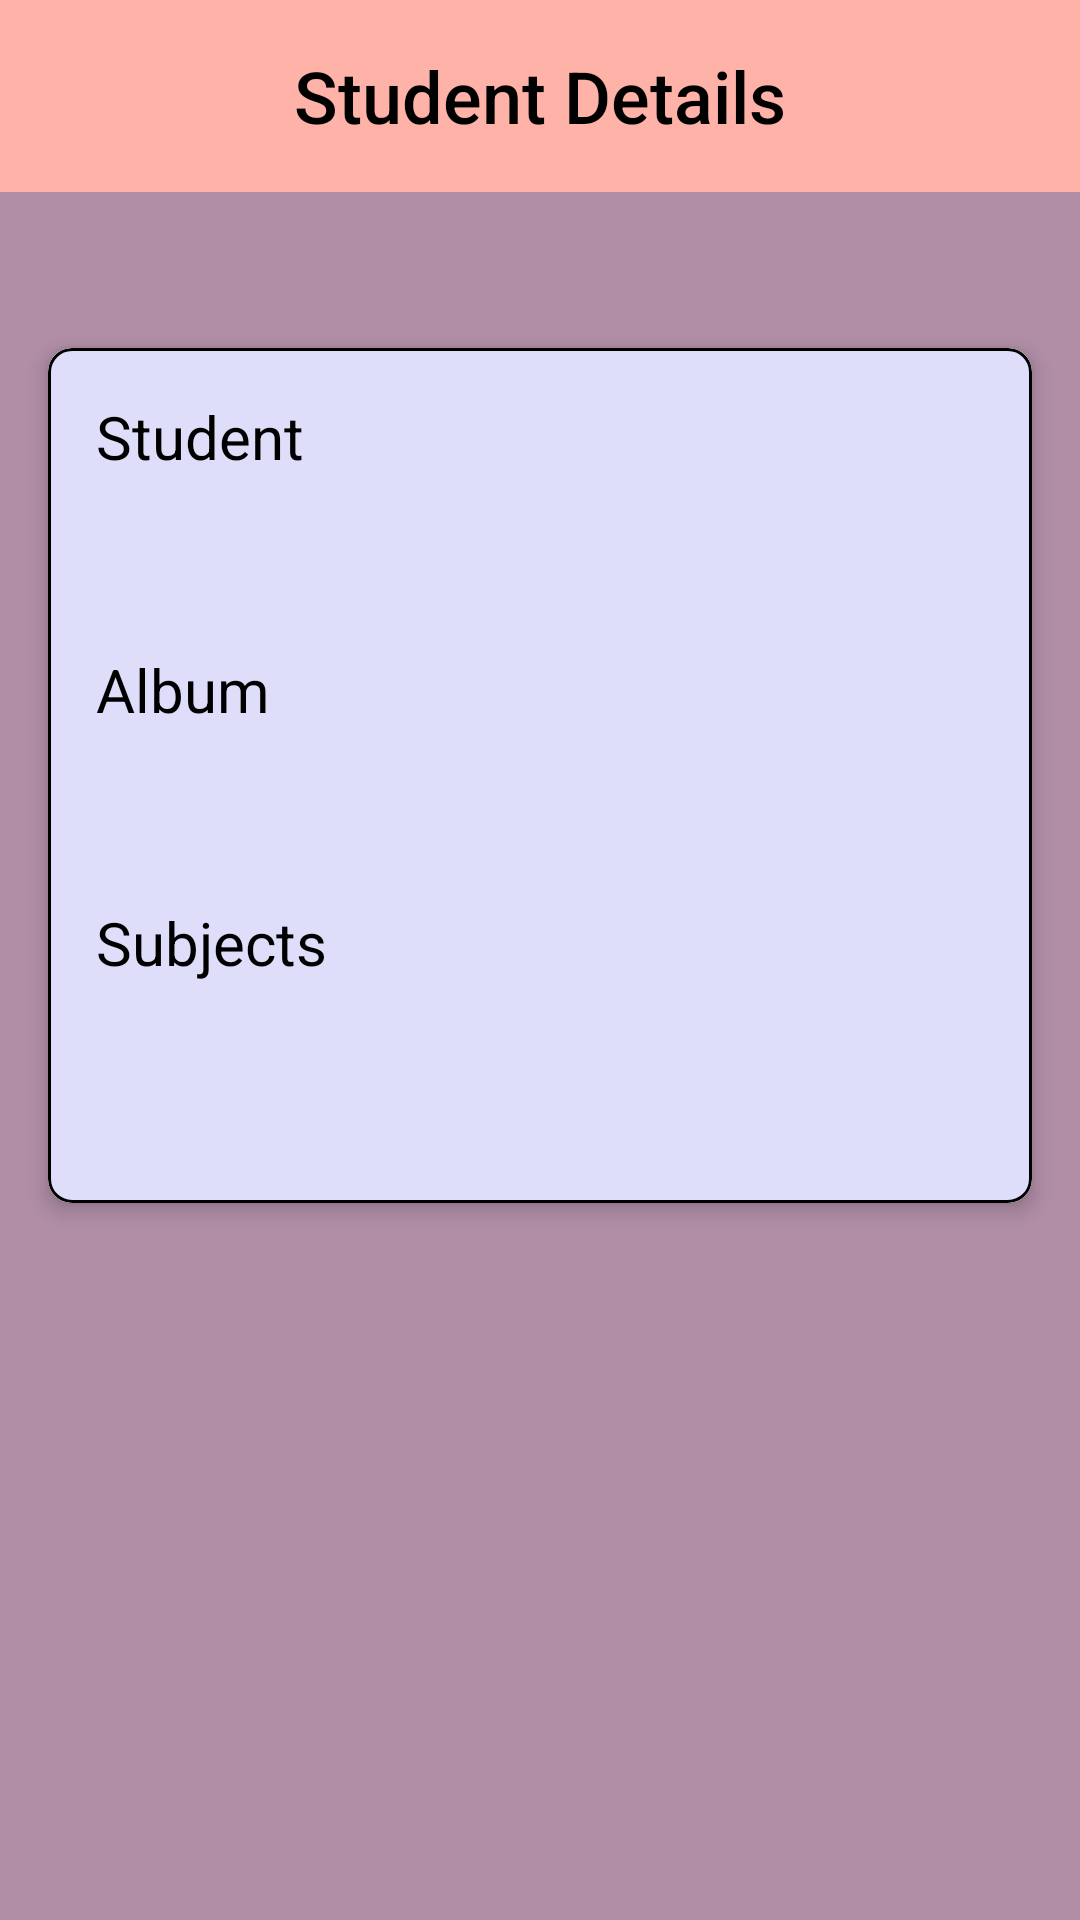

Android layout source for this screen:
<!-- AndroidManifest.xml: application theme Theme.TeacherAssistant2 -->
<!-- res/layout/activity_student_details2.xml -->
<?xml version="1.0" encoding="utf-8"?>
<androidx.constraintlayout.widget.ConstraintLayout xmlns:android="http://schemas.android.com/apk/res/android"
    xmlns:app="http://schemas.android.com/apk/res-auto"
    xmlns:tools="http://schemas.android.com/tools"
    android:id="@+id/main"
    android:layout_width="match_parent"
    android:layout_height="match_parent"
    tools:context=".StudentDetails2Activity">

        <com.google.android.material.appbar.AppBarLayout
            android:layout_width="match_parent"
            android:layout_height="wrap_content"
            app:layout_constraintEnd_toEndOf="parent"
            app:layout_constraintStart_toStartOf="parent"
            app:layout_constraintTop_toTopOf="parent">

            <com.google.android.material.appbar.MaterialToolbar
                android:id="@+id/topAppBar"
                android:layout_width="match_parent"
                android:layout_height="?attr/actionBarSize"
                android:background="@color/toolbar"
                app:title="@string/studentDetails"
                app:titleCentered="true"
                app:titleTextColor="@color/black"
                app:titleTextAppearance="@style/ToolbarTitleStyle"/>

        </com.google.android.material.appbar.AppBarLayout>

        <androidx.core.widget.NestedScrollView
            android:layout_width="match_parent"
            android:layout_height="wrap_content"
            android:layout_marginTop="100dp"
            app:layout_behavior="@string/appbar_scrolling_view_behavior"
            app:layout_constraintTop_toTopOf="parent">

            <com.google.android.material.card.MaterialCardView
                android:layout_width="match_parent"
                android:layout_height="wrap_content"
                android:layout_margin="16dp"
                app:cardCornerRadius="8dp"
                app:cardElevation="4dp"
                app:strokeWidth="1dp"
                app:strokeColor="@color/black">

                <LinearLayout
                    android:layout_width="match_parent"
                    android:layout_height="wrap_content"
                    android:orientation="vertical"
                    android:padding="16dp"
                    android:background="@color/form">

                    <TextView
                        android:layout_width="match_parent"
                        android:layout_height="wrap_content"
                        android:text="@string/student"
                        android:textSize="20sp"
                        android:layout_marginBottom="5dp"/>

                    <TextView
                        android:id="@+id/name"
                        android:layout_width="match_parent"
                        android:layout_height="wrap_content"
                        android:textSize="24sp"
                        android:layout_marginBottom="20dp" />

                    <TextView
                        android:layout_width="match_parent"
                        android:layout_height="wrap_content"
                        android:text="@string/album"
                        android:textSize="20sp"
                        android:layout_marginBottom="5dp"/>

                    <TextView
                        android:id="@+id/album"
                        android:layout_width="match_parent"
                        android:layout_height="wrap_content"
                        android:textSize="24sp"
                        android:layout_marginBottom="20dp"/>

                    <TextView
                        android:layout_width="match_parent"
                        android:layout_height="wrap_content"
                        android:text="@string/subjects"
                        android:textSize="20sp"
                        android:layout_marginBottom="5dp"/>

                    <TextView
                        android:id="@+id/subjects"
                        android:layout_width="match_parent"
                        android:layout_height="wrap_content"
                        android:textSize="24sp"
                        android:layout_marginBottom="20dp"/>
                </LinearLayout>
            </com.google.android.material.card.MaterialCardView>
        </androidx.core.widget.NestedScrollView>
</androidx.constraintlayout.widget.ConstraintLayout>
<!-- resources referenced by this layout -->
<resources>
  <color name="black">#FF000000</color>
  <color name="form">#deddfa</color>
  <color name="toolbar">#ffb2a7</color>
  <string name="album">Album</string>
  <string name="student">Student</string>
  <string name="studentDetails">Student Details</string>
  <string name="subjects">Subjects</string>
  <style name="ToolbarTitleStyle" parent="TextAppearance.Widget.AppCompat.Toolbar.Title">
          <item name="android:textSize">24sp</item>
          <item name="android:textColor">@color/black</item>
      </style>
  <style name="Theme.TeacherAssistant2" parent="Base.Theme.TeacherAssistant2" />
  <style name="Base.Theme.TeacherAssistant2" parent="Theme.Material3.DayNight.NoActionBar">
          
          
          <item name="colorPrimary">@color/button</item>
          <item name="android:colorBackground">@color/primary</item>
          <item name="android:textColor">#FF000000</item>
      </style>
  <color name="button">#fae3e3</color>
  <color name="primary">#b18ea6</color>
</resources>
